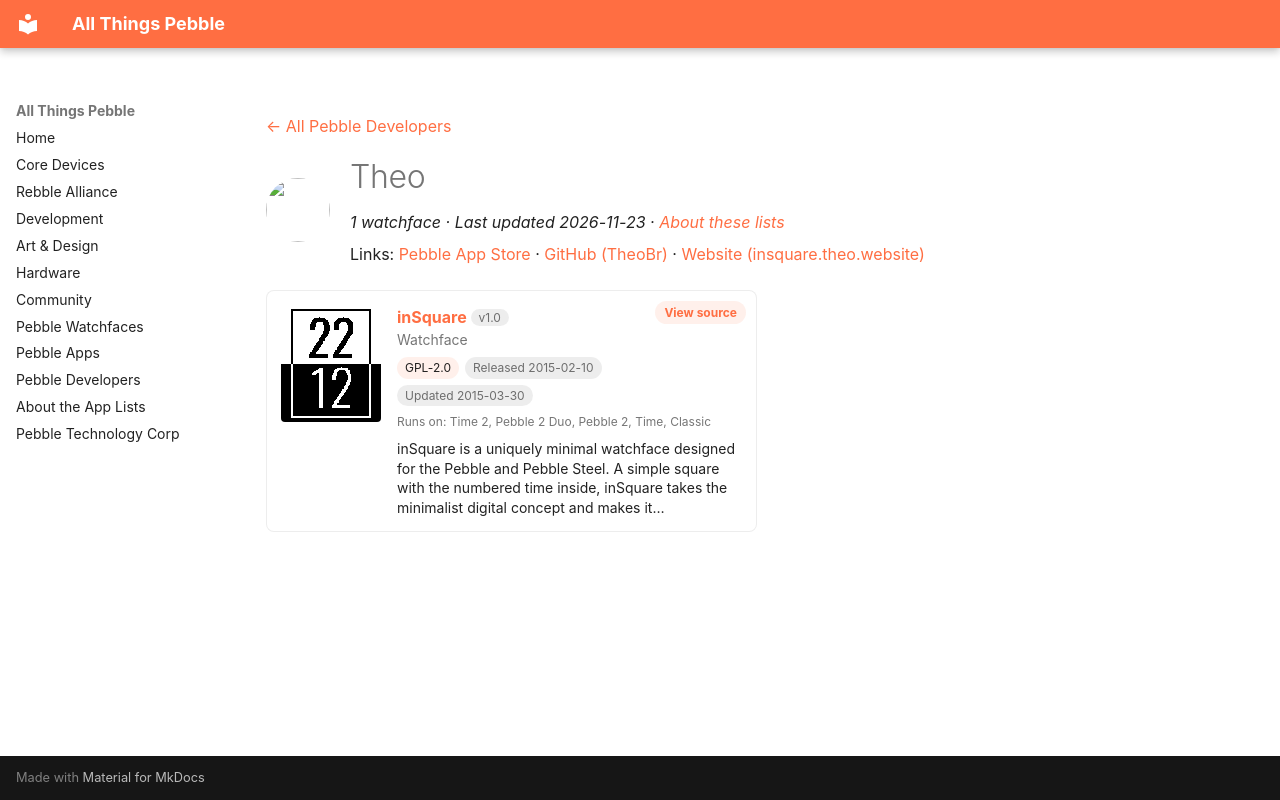

repository: saltedlolly/all-things-pebble · page: developers/theo.html · generator: mkdocs

---
title: "Theo"
hide:
  - toc
---

<!-- Generated by scripts/update_app_directory.py: do not edit by hand -->
[← All Pebble Developers](../developers.md)

<div class="dev-header" markdown>
<img class="dev-avatar" src="https://github.com/TheoBr.png?size=128" alt="" width="64" height="64" loading="lazy" onerror="this.remove()">
<div class="dev-intro" markdown>

# Theo

*1 watchface · Last updated 2026-11-23 · [About these lists](../about-app-lists.md)*

Links: [Pebble App Store](https://apps.repebble.com/apps/dev/theo_547e4bc9bca84bcc6d0000be) · [GitHub (TheoBr)](https://github.com/TheoBr) · [Website (insquare.theo.website)](http://inSquare.Theo.website)

</div>
</div>

<div class="app-grid dev-apps" data-search-exclude>
<div class="app-card" data-type="watchface" data-title="insquare" data-released="2015-02-10" data-updated="2015-03-30">
<a class="app-shot" href="https://apps.repebble.com/54d9664963eb418376000045" data-search-exclude><img src="../images/apps/54d9664963eb418376000045.png" alt="inSquare" loading="lazy"></a>
<div class="app-info">
<h2 class="app-name" id="app-54d9664963eb418376000045"><a href="https://apps.repebble.com/54d9664963eb418376000045">inSquare</a> <span class="app-version" title="Latest version" data-search-exclude>v1.0</span></h2>
<a class="app-source" href="https://github.com/TheoBr/inSquare" title="Source code" data-search-exclude>View source</a>
<div class="app-dev">Watchface</div>
<div class="app-tags" data-search-exclude><span class="app-licence" title="Licence">GPL-2.0</span> <span title="First published in the app store">Released 2015-02-10</span> <span title="Latest release in the app store">Updated 2015-03-30</span></div>
<div class="app-watches" title="Supported watches" data-search-exclude>Runs on: Time 2, Pebble 2 Duo, Pebble 2, Time, Classic</div>
<p class="app-desc">inSquare is a uniquely minimal watchface designed for the Pebble and Pebble Steel. A simple square with the numbered time inside, inSquare takes the minimalist digital concept and makes it…</p>
</div>
</div>
</div>
